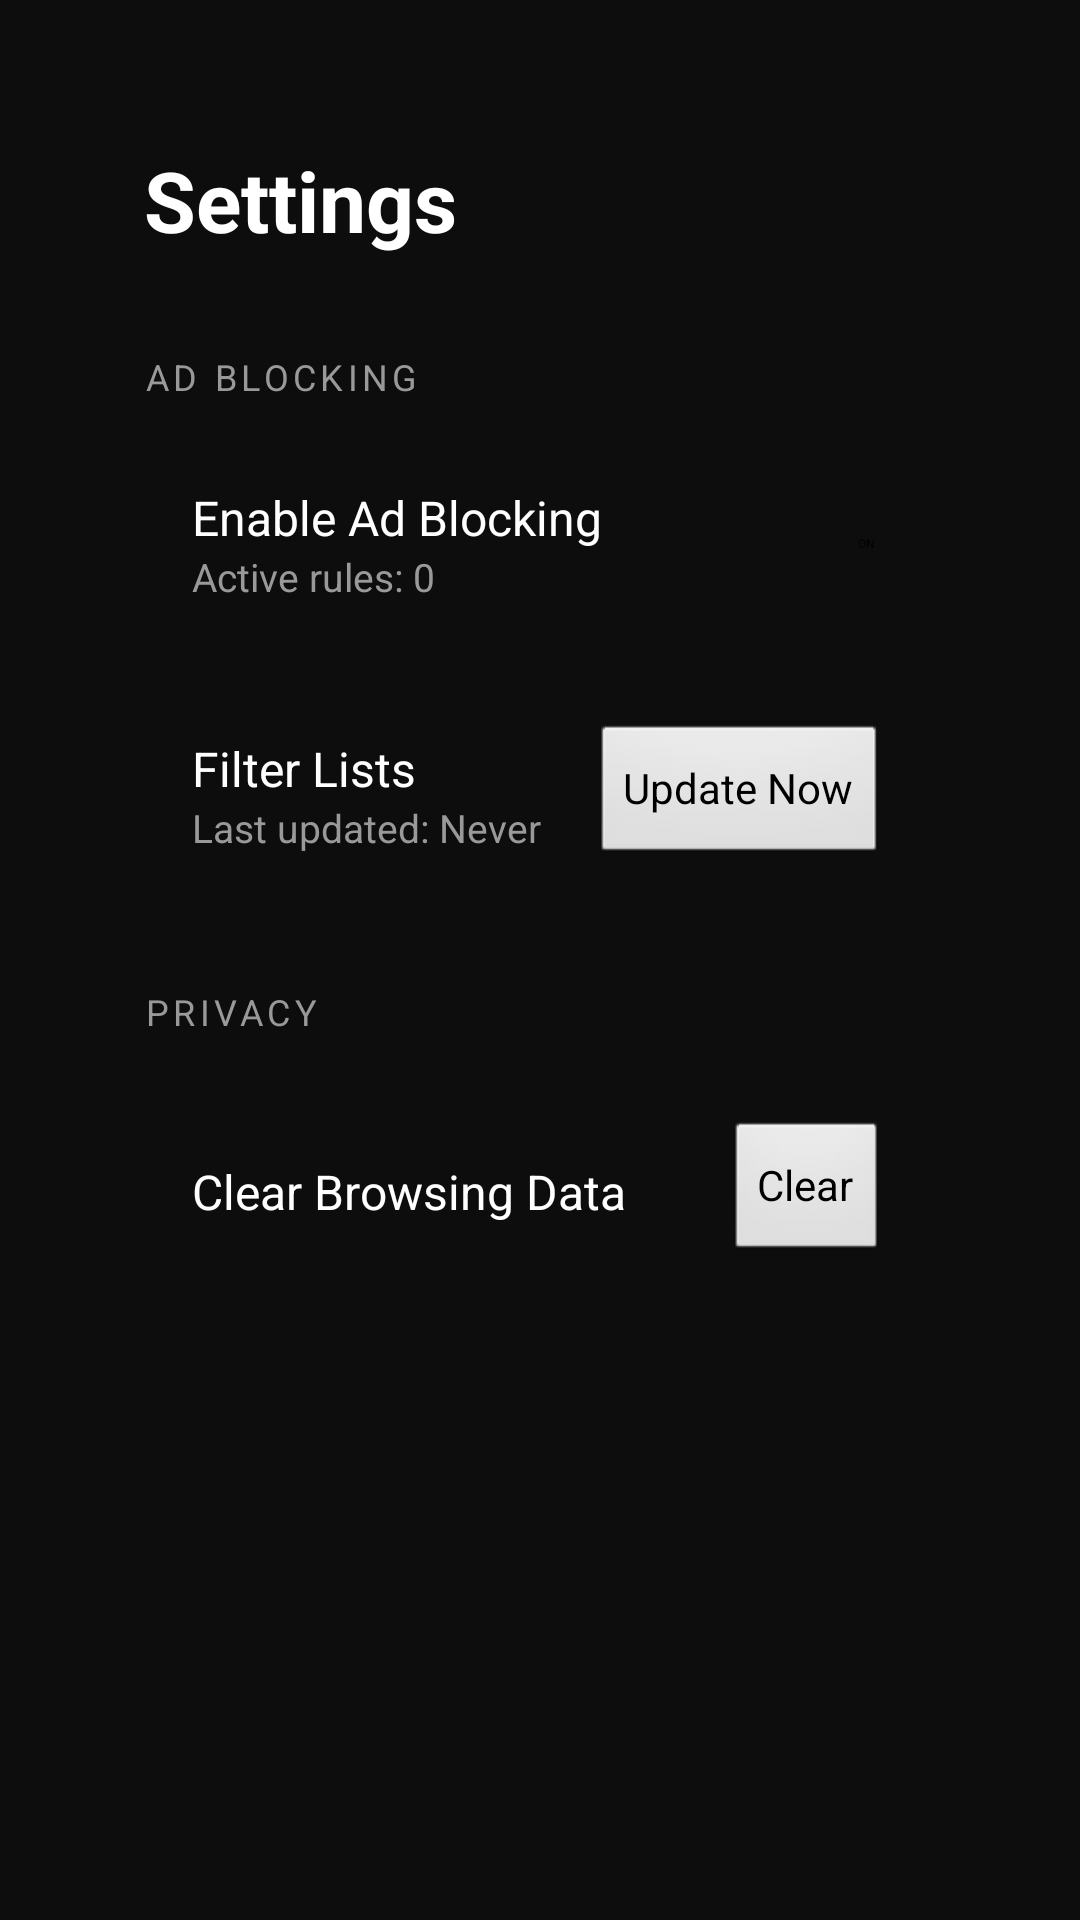

Produce the Android XML layout that renders to this screen, including the resource entries it uses.
<!-- AndroidManifest.xml: application theme Theme.ClearTV -->
<!-- res/layout/activity_settings.xml -->
<?xml version="1.0" encoding="utf-8"?>
<ScrollView xmlns:android="http://schemas.android.com/apk/res/android"
    android:layout_width="match_parent"
    android:layout_height="match_parent"
    android:background="@color/bg_primary">

    <LinearLayout
        android:layout_width="match_parent"
        android:layout_height="wrap_content"
        android:orientation="vertical"
        android:padding="48dp">

        <TextView
            android:layout_width="wrap_content"
            android:layout_height="wrap_content"
            android:text="Settings"
            android:textColor="@color/text_primary"
            android:textSize="28sp"
            android:textStyle="bold"
            android:layout_marginBottom="32dp" />

        <TextView
            android:layout_width="wrap_content"
            android:layout_height="wrap_content"
            android:text="AD BLOCKING"
            android:textColor="@color/text_secondary"
            android:textSize="12sp"
            android:textAllCaps="true"
            android:letterSpacing="0.12"
            android:layout_marginBottom="12dp" />

        <LinearLayout
            android:layout_width="match_parent"
            android:layout_height="wrap_content"
            android:orientation="horizontal"
            android:gravity="center_vertical"
            android:background="@drawable/settings_row_bg"
            android:padding="16dp"
            android:layout_marginBottom="8dp">

            <LinearLayout
                android:layout_width="0dp"
                android:layout_height="wrap_content"
                android:layout_weight="1"
                android:orientation="vertical">

                <TextView
                    android:layout_width="wrap_content"
                    android:layout_height="wrap_content"
                    android:text="Enable Ad Blocking"
                    android:textColor="@color/text_primary"
                    android:textSize="16sp" />

                <TextView
                    android:id="@+id/rule_count"
                    android:layout_width="wrap_content"
                    android:layout_height="wrap_content"
                    android:text="Active rules: 0"
                    android:textColor="@color/text_secondary"
                    android:textSize="13sp" />
            </LinearLayout>

            <Switch
                android:id="@+id/switch_adblock"
                android:layout_width="wrap_content"
                android:layout_height="wrap_content"
                android:checked="true" />
        </LinearLayout>

        <LinearLayout
            android:layout_width="match_parent"
            android:layout_height="wrap_content"
            android:orientation="horizontal"
            android:gravity="center_vertical"
            android:background="@drawable/settings_row_bg"
            android:padding="16dp"
            android:layout_marginBottom="24dp">

            <LinearLayout
                android:layout_width="0dp"
                android:layout_height="wrap_content"
                android:layout_weight="1"
                android:orientation="vertical">

                <TextView
                    android:layout_width="wrap_content"
                    android:layout_height="wrap_content"
                    android:text="Filter Lists"
                    android:textColor="@color/text_primary"
                    android:textSize="16sp" />

                <TextView
                    android:id="@+id/last_updated"
                    android:layout_width="wrap_content"
                    android:layout_height="wrap_content"
                    android:text="Last updated: Never"
                    android:textColor="@color/text_secondary"
                    android:textSize="13sp" />
            </LinearLayout>

            <Button
                android:id="@+id/btn_update_lists"
                android:layout_width="wrap_content"
                android:layout_height="wrap_content"
                android:text="Update Now"
                android:textSize="14sp" />
        </LinearLayout>

        <TextView
            android:id="@+id/update_status"
            android:layout_width="wrap_content"
            android:layout_height="wrap_content"
            android:textColor="@color/accent"
            android:textSize="13sp"
            android:layout_marginBottom="24dp"
            android:visibility="gone" />

        <TextView
            android:layout_width="wrap_content"
            android:layout_height="wrap_content"
            android:text="PRIVACY"
            android:textColor="@color/text_secondary"
            android:textSize="12sp"
            android:textAllCaps="true"
            android:letterSpacing="0.12"
            android:layout_marginBottom="12dp" />

        <LinearLayout
            android:layout_width="match_parent"
            android:layout_height="wrap_content"
            android:orientation="horizontal"
            android:gravity="center_vertical"
            android:background="@drawable/settings_row_bg"
            android:padding="16dp">

            <TextView
                android:layout_width="0dp"
                android:layout_height="wrap_content"
                android:layout_weight="1"
                android:text="Clear Browsing Data"
                android:textColor="@color/text_primary"
                android:textSize="16sp" />

            <Button
                android:id="@+id/btn_clear_data"
                android:layout_width="wrap_content"
                android:layout_height="wrap_content"
                android:text="Clear"
                android:textSize="14sp" />
        </LinearLayout>

    </LinearLayout>
</ScrollView>
<!-- resources referenced by this layout -->
<resources>
  <color name="accent">#00D4FF</color>
  <color name="bg_primary">#0D0D0D</color>
  <color name="text_primary">#FFFFFF</color>
  <color name="text_secondary">#999999</color>
  <style name="Theme.ClearTV" parent="@android:style/Theme.NoTitleBar.Fullscreen">
          <item name="android:windowBackground">@color/bg_primary</item>
          <item name="android:colorBackground">@color/bg_primary</item>
          <item name="android:textColorPrimary">@color/text_primary</item>
          <item name="android:textColorSecondary">@color/text_secondary</item>
          <item name="android:colorAccent">@color/accent</item>
          <item name="android:windowNoTitle">true</item>
          <item name="android:statusBarColor">@color/bg_primary</item>
          <item name="android:navigationBarColor">@color/bg_primary</item>
      </style>
</resources>
